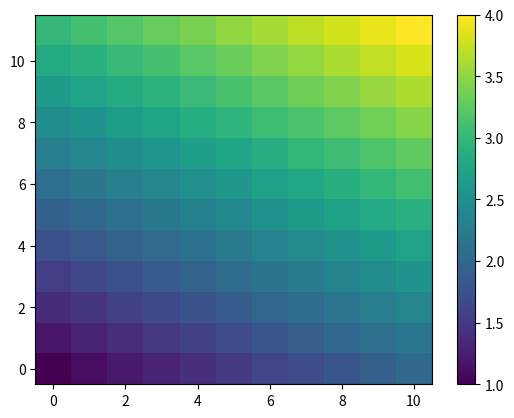

Python code for this plot:
import numpy as np
import numpy as np
import scipy.interpolate
import matplotlib.pyplot as plt

y, x = np.mgrid[:12, :11]

xcorners = x[0,0], x[0, -1], x[-1, 0], x[-1, -1]
ycorners = y[0,0], y[0, -1], y[-1, 0], y[-1, -1]
zcorners = [1, 2, 3, 4]

xy = np.column_stack([xcorners, ycorners])
xyi = np.column_stack([x.ravel(), y.ravel()])
zi = scipy.interpolate.griddata(xy, zcorners, xyi)
zi = zi.reshape(x.shape)

fig, ax = plt.subplots()
grid = ax.pcolormesh(x, y, zi)
ax.scatter(xcorners, ycorners, c=zcorners, s=200)
fig.colorbar(grid)
ax.margins(0.05)

plt.show()